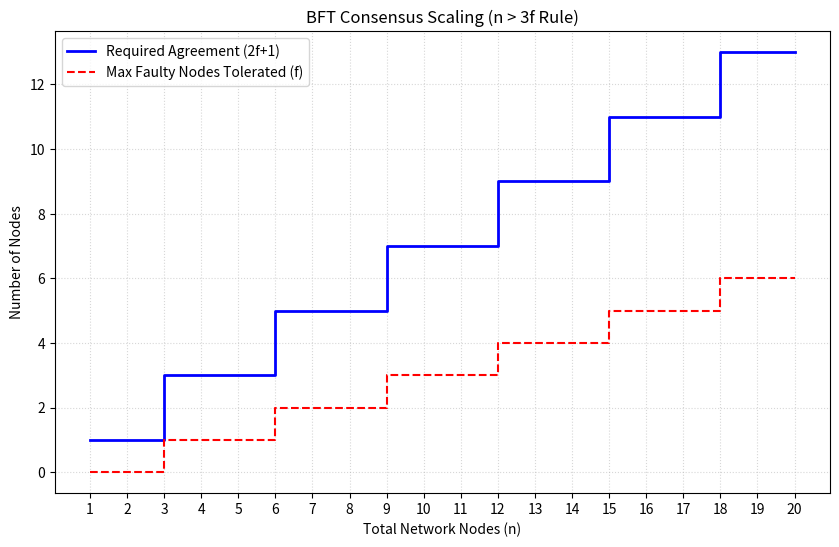

This figure's Python source:
import matplotlib.pyplot as plt

def visualize_bft_thresholds(max_nodes: int = 20):
    
    nodes = list(range(1, max_nodes + 1))
    thresholds = [(2 * (n // 3)) + 1 for n in nodes]
    faults_tolerated = [n // 3 for n in nodes]

    plt.figure(figsize=(10, 6))
    plt.step(nodes, thresholds, label='Required Agreement (2f+1)', where='post', color='blue', linewidth=2)
    plt.step(nodes, faults_tolerated, label='Max Faulty Nodes Tolerated (f)', where='post', color='red', linestyle='--')
    
    plt.title('BFT Consensus Scaling (n > 3f Rule)')
    plt.xlabel('Total Network Nodes (n)')
    plt.ylabel('Number of Nodes')
    plt.xticks(nodes)
    plt.grid(True, which='both', linestyle=':', alpha=0.5)
    plt.legend()
    
    print("Saving visualization to bft_thresholds.png...")
    plt.savefig('bft_thresholds.png')
    plt.show()

if __name__ == "__main__":
    visualize_bft_thresholds()